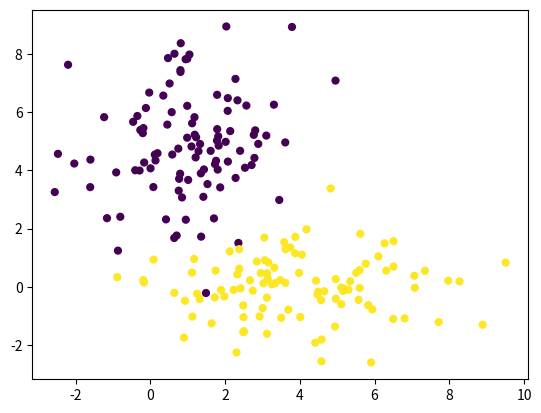
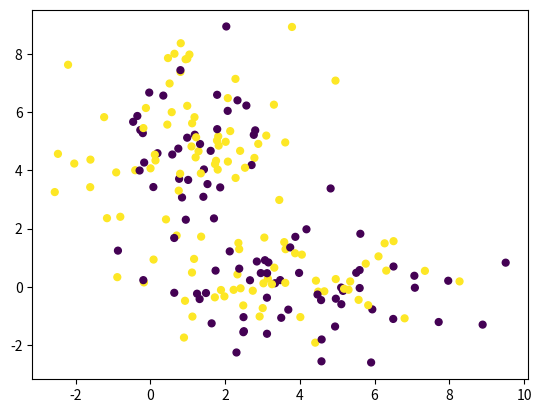

Source code (Python) for these figures, in order:
# -*- coding: utf-8 -*-
"""
Created on Fri Oct 13 09:56:53 2017

[redacted]
"""

import numpy as np
import pandas as pd
import random as rand
import matplotlib.pyplot as plt
from scipy.stats import norm


### Expectation-maximization Function

# probability that a point came from a Guassian with given parameters
def prob(val, mu, sig, lam):
  p = lam
  for i in range(len(val)):
    p *= norm.pdf(val[i], mu[i], sig[i][i])
  return p


# E step
def expectation(dataFrame, parameters):
  for i in range(dataFrame.shape[0]):
    x = dataFrame['x'][i]
    y = dataFrame['y'][i]
    # compute prob for (x,y) to be cluster 1
    p_cluster1 = prob([x, y], list(parameters['mu1']), list(parameters['sig1']), parameters['lambda'][0] )
    # compute prob for (x,y) to be cluster 1
    p_cluster2 = prob([x, y], list(parameters['mu2']), list(parameters['sig2']), parameters['lambda'][1] )
    # set cluster with higher probability
    if p_cluster1 > p_cluster2:
      dataFrame['label'][i] = 1
    else:
      dataFrame['label'][i] = 2
  return dataFrame


# M step
def maximization(dataFrame, parameters):
  points_assigned_to_cluster1 = dataFrame[dataFrame['label'] == 1]
  points_assigned_to_cluster2 = dataFrame[dataFrame['label'] == 2]
  # update lambda 
  percent_assigned_to_cluster1 = len(points_assigned_to_cluster1) / float(len(dataFrame))
  percent_assigned_to_cluster2 = 1 - percent_assigned_to_cluster1
  parameters['lambda'] = [percent_assigned_to_cluster1, percent_assigned_to_cluster2 ]
  # update mu
  parameters['mu1'] = [points_assigned_to_cluster1['x'].mean(), points_assigned_to_cluster1['y'].mean()]
  parameters['mu2'] = [points_assigned_to_cluster2['x'].mean(), points_assigned_to_cluster2['y'].mean()]
  # update sigma
  parameters['sig1'] = [[points_assigned_to_cluster1['x'].std(), 0 ], [ 0, points_assigned_to_cluster1['y'].std() ]]
  parameters['sig2'] = [[points_assigned_to_cluster2['x'].std(), 0 ], [ 0, points_assigned_to_cluster2['y'].std() ]]
  return parameters

# get the sum(distance between points)
def distance(old_params, new_params):
  dist = 0
  for param in ['mu1', 'mu2']:
    for i in range(len(old_params)):
      dist += (old_params[param][i] - new_params[param][i]) ** 2
  return dist ** 0.5



#######################################################################
#
# test
#
#######################################################################

# set random seed
rand.seed(123)

# 2 clusters
mu1 = [1, 5]
sig1 = [ [2, 0], [0, 3] ]

mu2 = [4, 0]
sig2 = [ [4, 0], [0, 1] ]

# generate samples
x1, y1 = np.random.multivariate_normal(mu1, sig1, 100).T
x2, y2 = np.random.multivariate_normal(mu2, sig2, 100).T

xs = np.concatenate((x1, x2))
ys = np.concatenate((y1, y2))
labels = ([1] * 100) + ([2] * 100)

data = {'x': xs, 'y': ys, 'label': labels}
df = pd.DataFrame(data=data)

# plot true figure
fig = plt.figure()
plt.scatter(df['x'], df['y'], 24, c=df['label'])

# loop until parameters converge
shift = 2**50
epsilon = 0.05
iters = 0
df_copy = df.copy()
# randomly assign points to their initial clusters
df_copy['label'] = np.random.choice(2, len(df))+1
# initialize the parameter
guess = { 'mu1': [np.mean(x1) + np.max(x1)*2*(np.random.random()-0.5),np.mean(x2)+ np.max(x2)*2*(np.random.random()-0.5)],
          'sig1': [ [np.std(x1), np.correlate(x1,x2)[0]*2*(np.random.random()-0.5)], [np.correlate(x1,x2)[0]*2*(np.random.random()-0.5), np.std(x2)] ],
          'mu2': [np.mean(x1)+np.max(x1)*2*(np.random.random()-0.5),np.mean(x2)+np.max(x2)*2*(np.random.random()-0.5)],
          'sig2': [ [np.std(x1), np.correlate(x1,x2)[0]*2*(np.random.random()-0.5)], [np.correlate(x1,x2)[0]*2*(np.random.random()-0.5), np.std(x2)] ],
          'lambda': [0.5, 0.5]
        }
params = pd.DataFrame(guess)


while shift > epsilon:
  iters += 1
  # E-step
  updated_labels = expectation(df_copy.copy(), params)

  # M-step
  updated_parameters = maximization(updated_labels, params.copy())

  # see if our estimates of mu have changed
  # could incorporate all params, or overall log-likelihood
  shift = distance(params, updated_parameters)

  # logging
  print("iteration {}, shift {}".format(iters, shift))

  # update labels and params for the next iteration
  df_copy = updated_labels
  params = updated_parameters

# plot estimate figure
fig = plt.figure()
plt.scatter(df_copy['x'], df_copy['y'], 24, c=df_copy['label'])